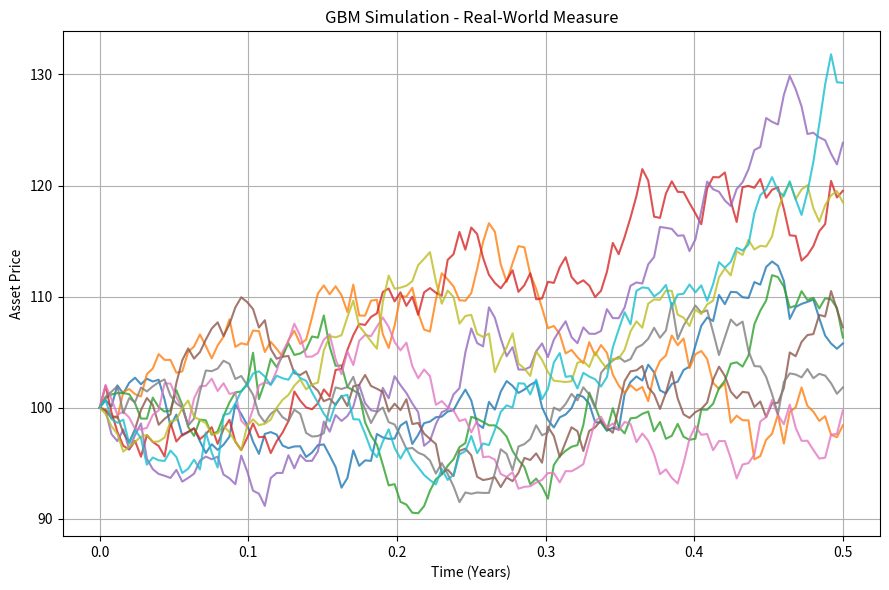
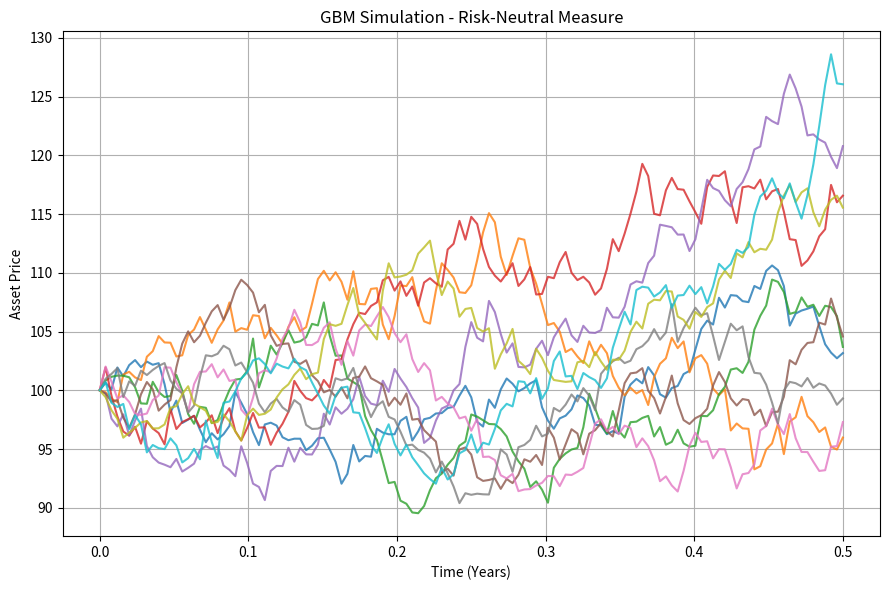
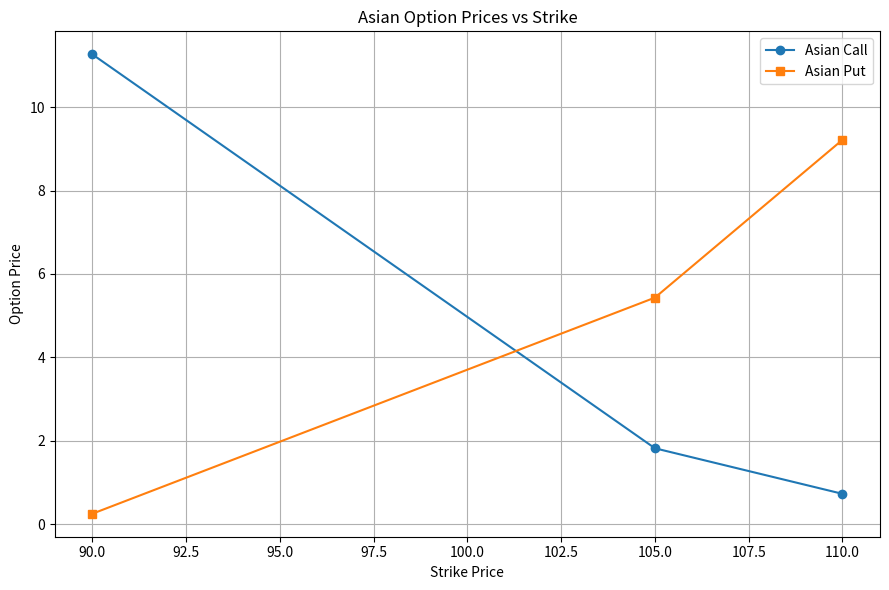
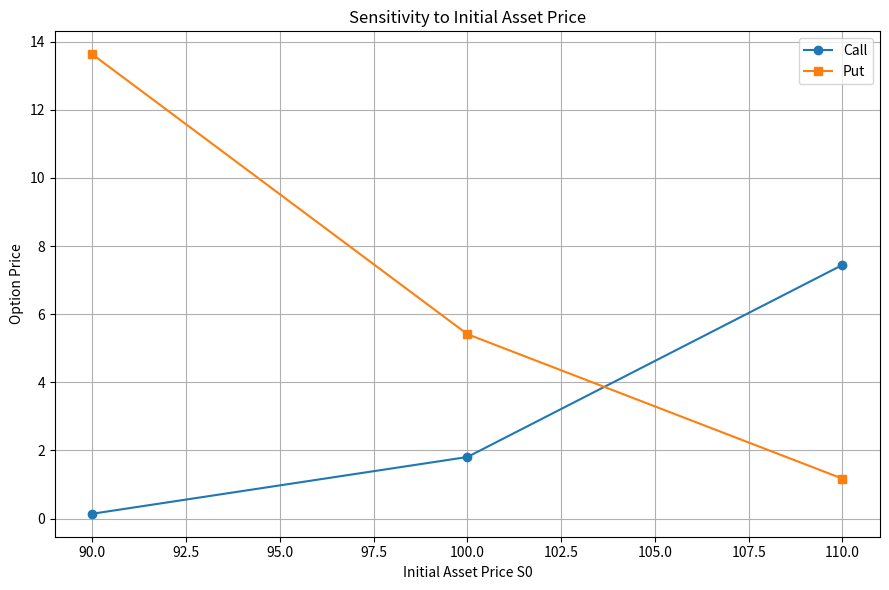
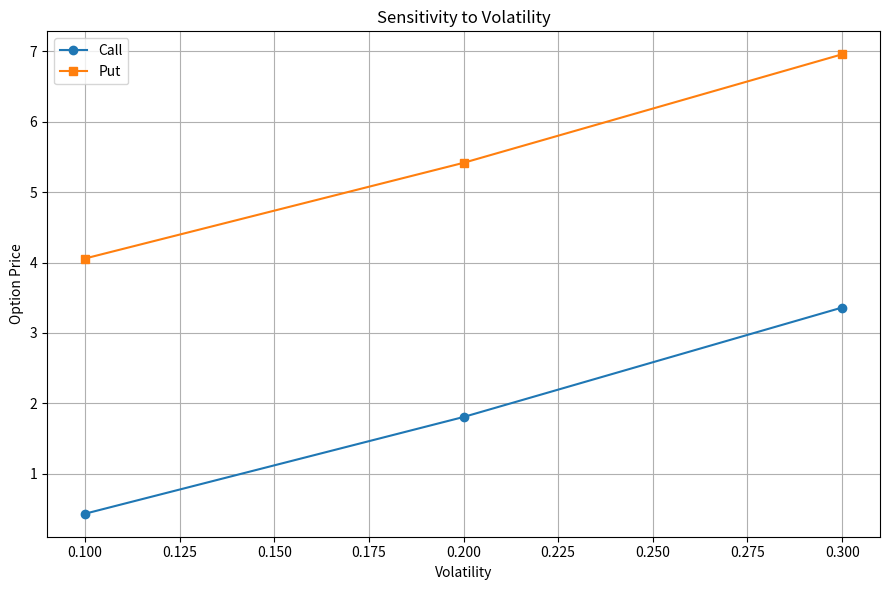
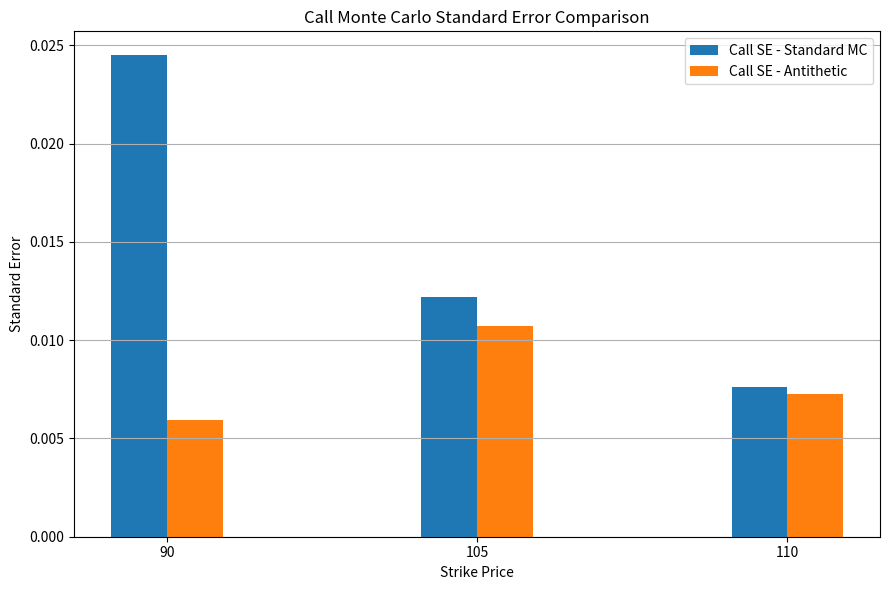
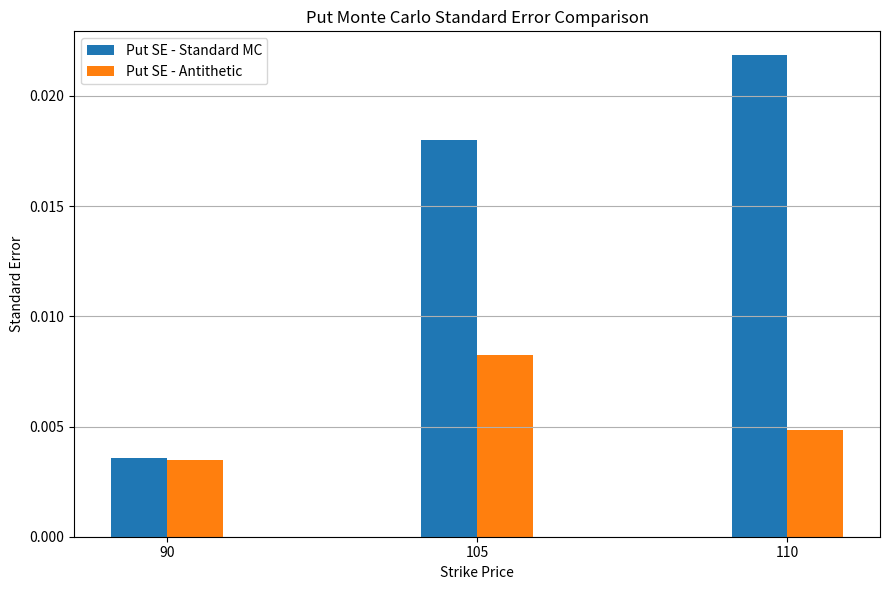

Write Python code to recreate these figures, in order.
import os
import numpy as np
import pandas as pd
import matplotlib.pyplot as plt


# ============================================================
# 1. MODEL PARAMETERS
# ============================================================

MU = 0.10          # Real-world drift
SIGMA = 0.20       # Volatility
R = 0.05           # Risk-free rate
S0 = 100.0         # Initial asset price
T = 0.5            # 6 months
N = 126            # Daily monitoring over 6 months
DT = T / N

M_PATHS = 10       # Paths for visualization
M_MC = 100_000     # Monte Carlo simulations

STRIKES = [90, 105, 110]

np.random.seed(42)


# ============================================================
# 2. OUTPUT DIRECTORIES
# ============================================================

RESULTS_DIR = "results"
OUTPUTS_DIR = "outputs"

os.makedirs(RESULTS_DIR, exist_ok=True)
os.makedirs(OUTPUTS_DIR, exist_ok=True)


# ============================================================
# 3. GBM SIMULATION
# ============================================================

def simulate_gbm_paths(S0, drift, sigma, T, N, M, Z=None):
    """
    Simulate Geometric Brownian Motion paths.

    dS = drift*S*dt + sigma*S*dW

    If Z is supplied, the same random numbers can be reused
    for fair comparison between simulation methods.
    """

    dt = T / N

    if Z is None:
        Z = np.random.standard_normal((N, M))

    paths = np.zeros((N + 1, M))
    paths[0] = S0

    for t in range(1, N + 1):
        paths[t] = (
            paths[t - 1]
            * np.exp(
                (drift - 0.5 * sigma**2) * dt
                + sigma * np.sqrt(dt) * Z[t - 1]
            )
        )

    return paths


# ============================================================
# 4. REAL-WORLD AND RISK-NEUTRAL GBM PATHS
# ============================================================

# Same random shocks are used so that the comparison
# isolates the effect of the drift.

Z = np.random.standard_normal((N, M_PATHS))

real_paths = simulate_gbm_paths(
    S0,
    MU,
    SIGMA,
    T,
    N,
    M_PATHS,
    Z
)

rn_paths = simulate_gbm_paths(
    S0,
    R,
    SIGMA,
    T,
    N,
    M_PATHS,
    Z
)

time_grid = np.linspace(0, T, N + 1)


# ============================================================
# 5. PLOT GBM PATHS
# ============================================================

plt.figure(figsize=(9, 6))

for i in range(M_PATHS):
    plt.plot(
        time_grid,
        real_paths[:, i],
        alpha=0.8
    )

plt.xlabel("Time (Years)")
plt.ylabel("Asset Price")
plt.title("GBM Simulation - Real-World Measure")
plt.grid(True)
plt.tight_layout()

plt.savefig(
    os.path.join(
        RESULTS_DIR,
        "01_gbm_real_world.png"
    ),
    dpi=150
)

plt.show()


plt.figure(figsize=(9, 6))

for i in range(M_PATHS):
    plt.plot(
        time_grid,
        rn_paths[:, i],
        alpha=0.8
    )

plt.xlabel("Time (Years)")
plt.ylabel("Asset Price")
plt.title("GBM Simulation - Risk-Neutral Measure")
plt.grid(True)
plt.tight_layout()

plt.savefig(
    os.path.join(
        RESULTS_DIR,
        "02_gbm_risk_neutral.png"
    ),
    dpi=150
)

plt.show()


# ============================================================
# 6. STANDARD MONTE CARLO ASIAN OPTION PRICING
# ============================================================

def price_asian_mc(
    S0,
    K,
    r,
    sigma,
    T,
    N,
    M,
    random_seed=None
):
    """
    Price an arithmetic Asian call and put using
    standard Monte Carlo simulation.

    The arithmetic average is computed using the
    daily monitoring prices excluding S0.
    """

    if random_seed is not None:
        rng = np.random.default_rng(random_seed)
        Z = rng.standard_normal((N, M))
    else:
        Z = np.random.standard_normal((N, M))

    paths = simulate_gbm_paths(
        S0,
        r,
        sigma,
        T,
        N,
        M,
        Z
    )

    # Arithmetic average excluding initial price S0
    averages = np.mean(
        paths[1:],
        axis=0
    )

    call_payoffs = np.maximum(
        averages - K,
        0
    )

    put_payoffs = np.maximum(
        K - averages,
        0
    )

    discount = np.exp(-r * T)

    call_price = (
        discount
        * np.mean(call_payoffs)
    )

    put_price = (
        discount
        * np.mean(put_payoffs)
    )

    call_se = (
        discount
        * np.std(
            call_payoffs,
            ddof=1
        )
        / np.sqrt(M)
    )

    put_se = (
        discount
        * np.std(
            put_payoffs,
            ddof=1
        )
        / np.sqrt(M)
    )

    call_ci = (
        call_price - 1.96 * call_se,
        call_price + 1.96 * call_se
    )

    put_ci = (
        put_price - 1.96 * put_se,
        put_price + 1.96 * put_se
    )

    return (
        call_price,
        call_se,
        call_ci,
        put_price,
        put_se,
        put_ci
    )


# ============================================================
# 7. PRICE OPTIONS FOR DIFFERENT STRIKES
# ============================================================

results_mc = []

for K in STRIKES:

    (
        call_price,
        call_se,
        call_ci,
        put_price,
        put_se,
        put_ci
    ) = price_asian_mc(
        S0,
        K,
        R,
        SIGMA,
        T,
        N,
        M_MC,
        random_seed=42
    )

    results_mc.append({
        "Strike": K,
        "Call Price": call_price,
        "Call SE": call_se,
        "Call 95% CI":
            f"[{call_ci[0]:.4f}, {call_ci[1]:.4f}]",
        "Put Price": put_price,
        "Put SE": put_se,
        "Put 95% CI":
            f"[{put_ci[0]:.4f}, {put_ci[1]:.4f}]"
    })


df_mc = pd.DataFrame(results_mc)

print("\n" + "=" * 80)
print("STANDARD MONTE CARLO ASIAN OPTION PRICING")
print("=" * 80)

print(
    df_mc.to_string(
        index=False
    )
)


# Save pricing results
df_mc.to_csv(
    os.path.join(
        OUTPUTS_DIR,
        "pricing_results.csv"
    ),
    index=False
)


# ============================================================
# 8. PLOT OPTION PRICE VS STRIKE
# ============================================================

plt.figure(figsize=(9, 6))

plt.plot(
    df_mc["Strike"],
    df_mc["Call Price"],
    marker="o",
    label="Asian Call"
)

plt.plot(
    df_mc["Strike"],
    df_mc["Put Price"],
    marker="s",
    label="Asian Put"
)

plt.xlabel("Strike Price")
plt.ylabel("Option Price")
plt.title("Asian Option Prices vs Strike")
plt.legend()
plt.grid(True)
plt.tight_layout()

plt.savefig(
    os.path.join(
        RESULTS_DIR,
        "03_option_prices_vs_strike.png"
    ),
    dpi=150
)

plt.show()


# ============================================================
# 9. SENSITIVITY ANALYSIS
# ============================================================

K_SENS = 105

sensitivity_results = []


# ------------------------------------------------------------
# Sensitivity to initial asset price
# ------------------------------------------------------------

for s0_value in [90, 100, 110]:

    (
        call_price,
        _,
        _,
        put_price,
        _,
        _
    ) = price_asian_mc(
        s0_value,
        K_SENS,
        R,
        SIGMA,
        T,
        N,
        50_000,
        random_seed=100
    )

    sensitivity_results.append({
        "Variable": "S0",
        "Value": s0_value,
        "Call Price": call_price,
        "Put Price": put_price
    })


# ------------------------------------------------------------
# Sensitivity to volatility
# ------------------------------------------------------------

for sigma_value in [0.10, 0.20, 0.30]:

    (
        call_price,
        _,
        _,
        put_price,
        _,
        _
    ) = price_asian_mc(
        S0,
        K_SENS,
        R,
        sigma_value,
        T,
        N,
        50_000,
        random_seed=100
    )

    sensitivity_results.append({
        "Variable": "Sigma",
        "Value": sigma_value,
        "Call Price": call_price,
        "Put Price": put_price
    })


df_sensitivity = pd.DataFrame(
    sensitivity_results
)

print("\n" + "=" * 80)
print("SENSITIVITY ANALYSIS (K = 105)")
print("=" * 80)

print(
    df_sensitivity.to_string(
        index=False
    )
)


# Save sensitivity results
df_sensitivity.to_csv(
    os.path.join(
        OUTPUTS_DIR,
        "sensitivity_results.csv"
    ),
    index=False
)


# ============================================================
# 10. SENSITIVITY PLOTS
# ============================================================

s0_data = df_sensitivity[
    df_sensitivity["Variable"] == "S0"
]


# ------------------------------------------------------------
# Sensitivity to S0
# ------------------------------------------------------------

plt.figure(figsize=(9, 6))

plt.plot(
    s0_data["Value"],
    s0_data["Call Price"],
    marker="o",
    label="Call"
)

plt.plot(
    s0_data["Value"],
    s0_data["Put Price"],
    marker="s",
    label="Put"
)

plt.xlabel("Initial Asset Price S0")
plt.ylabel("Option Price")
plt.title("Sensitivity to Initial Asset Price")
plt.legend()
plt.grid(True)
plt.tight_layout()

plt.savefig(
    os.path.join(
        RESULTS_DIR,
        "04_sensitivity_S0.png"
    ),
    dpi=150
)

plt.show()


# ------------------------------------------------------------
# Sensitivity to volatility
# ------------------------------------------------------------

sigma_data = df_sensitivity[
    df_sensitivity["Variable"] == "Sigma"
]

plt.figure(figsize=(9, 6))

plt.plot(
    sigma_data["Value"],
    sigma_data["Call Price"],
    marker="o",
    label="Call"
)

plt.plot(
    sigma_data["Value"],
    sigma_data["Put Price"],
    marker="s",
    label="Put"
)

plt.xlabel("Volatility")
plt.ylabel("Option Price")
plt.title("Sensitivity to Volatility")
plt.legend()
plt.grid(True)
plt.tight_layout()

plt.savefig(
    os.path.join(
        RESULTS_DIR,
        "05_sensitivity_volatility.png"
    ),
    dpi=150
)

plt.show()


# ============================================================
# 11. ANTITHETIC VARIATES
# ============================================================

def price_asian_antithetic(
    S0,
    K,
    r,
    sigma,
    T,
    N,
    M,
    seed=42
):
    """
    Arithmetic Asian option pricing using
    Antithetic Variates.

    For every random path generated using Z,
    an antithetic path using -Z is generated.

    The paired payoff average is used as the estimator.
    """

    if M % 2 != 0:
        raise ValueError(
            "M must be even for antithetic variates."
        )

    rng = np.random.default_rng(seed)

    M_half = M // 2

    Z = rng.standard_normal(
        (N, M_half)
    )

    paths_plus = simulate_gbm_paths(
        S0,
        r,
        sigma,
        T,
        N,
        M_half,
        Z
    )

    paths_minus = simulate_gbm_paths(
        S0,
        r,
        sigma,
        T,
        N,
        M_half,
        -Z
    )

    avg_plus = np.mean(
        paths_plus[1:],
        axis=0
    )

    avg_minus = np.mean(
        paths_minus[1:],
        axis=0
    )

    call_plus = np.maximum(
        avg_plus - K,
        0
    )

    call_minus = np.maximum(
        avg_minus - K,
        0
    )

    put_plus = np.maximum(
        K - avg_plus,
        0
    )

    put_minus = np.maximum(
        K - avg_minus,
        0
    )

    # Antithetic paired estimators
    call_pair = 0.5 * (
        call_plus + call_minus
    )

    put_pair = 0.5 * (
        put_plus + put_minus
    )

    discount = np.exp(-r * T)

    call_price = (
        discount
        * np.mean(call_pair)
    )

    put_price = (
        discount
        * np.mean(put_pair)
    )

    call_se = (
        discount
        * np.std(
            call_pair,
            ddof=1
        )
        / np.sqrt(M_half)
    )

    put_se = (
        discount
        * np.std(
            put_pair,
            ddof=1
        )
        / np.sqrt(M_half)
    )

    # 95% confidence intervals
    call_ci = (
        call_price - 1.96 * call_se,
        call_price + 1.96 * call_se
    )

    put_ci = (
        put_price - 1.96 * put_se,
        put_price + 1.96 * put_se
    )

    return (
        call_price,
        call_se,
        call_ci,
        put_price,
        put_se,
        put_ci
    )


# ============================================================
# 12. STANDARD MC VS ANTITHETIC VARIATES
# ============================================================

comparison_results = []

for K in STRIKES:

    # --------------------------------------------------------
    # Standard Monte Carlo
    # --------------------------------------------------------

    (
        call_std,
        call_se_std,
        call_ci_std,
        put_std,
        put_se_std,
        put_ci_std
    ) = price_asian_mc(
        S0,
        K,
        R,
        SIGMA,
        T,
        N,
        M_MC,
        random_seed=42
    )


    # --------------------------------------------------------
    # Antithetic Variates
    # --------------------------------------------------------

    (
        call_av,
        call_se_av,
        call_ci_av,
        put_av,
        put_se_av,
        put_ci_av
    ) = price_asian_antithetic(
        S0,
        K,
        R,
        SIGMA,
        T,
        N,
        M_MC,
        seed=42
    )


    # --------------------------------------------------------
    # Variance reduction
    # --------------------------------------------------------

    call_variance_reduction = (
        1
        - (call_se_av ** 2 / call_se_std ** 2)
    ) * 100

    put_variance_reduction = (
        1
        - (put_se_av ** 2 / put_se_std ** 2)
    ) * 100


    comparison_results.append({

        "Strike": K,

        "Call MC": call_std,
        "Call AV": call_av,

        "Call SE MC": call_se_std,
        "Call SE AV": call_se_av,

        "Call 95% CI MC":
            f"[{call_ci_std[0]:.4f}, "
            f"{call_ci_std[1]:.4f}]",

        "Call 95% CI AV":
            f"[{call_ci_av[0]:.4f}, "
            f"{call_ci_av[1]:.4f}]",

        "Call Variance Reduction %":
            call_variance_reduction,

        "Put MC": put_std,
        "Put AV": put_av,

        "Put SE MC": put_se_std,
        "Put SE AV": put_se_av,

        "Put 95% CI MC":
            f"[{put_ci_std[0]:.4f}, "
            f"{put_ci_std[1]:.4f}]",

        "Put 95% CI AV":
            f"[{put_ci_av[0]:.4f}, "
            f"{put_ci_av[1]:.4f}]",

        "Put Variance Reduction %":
            put_variance_reduction
    })


df_comparison = pd.DataFrame(
    comparison_results
)

print("\n" + "=" * 80)
print("STANDARD MONTE CARLO VS ANTITHETIC VARIATES")
print("=" * 80)

print(
    df_comparison.to_string(
        index=False,
        float_format=lambda x: f"{x:.6f}"
    )
)


# Save variance reduction results
df_comparison.to_csv(
    os.path.join(
        OUTPUTS_DIR,
        "variance_reduction_results.csv"
    ),
    index=False
)


# ============================================================
# 13. STANDARD ERROR COMPARISON
# ============================================================

x = np.arange(len(STRIKES))
width = 0.18


# ------------------------------------------------------------
# Call standard error
# ------------------------------------------------------------

plt.figure(figsize=(9, 6))

plt.bar(
    x - width / 2,
    df_comparison["Call SE MC"],
    width,
    label="Call SE - Standard MC"
)

plt.bar(
    x + width / 2,
    df_comparison["Call SE AV"],
    width,
    label="Call SE - Antithetic"
)

plt.xticks(
    x,
    STRIKES
)

plt.xlabel("Strike Price")
plt.ylabel("Standard Error")
plt.title(
    "Call Monte Carlo Standard Error Comparison"
)

plt.legend()
plt.grid(axis="y")
plt.tight_layout()

plt.savefig(
    os.path.join(
        RESULTS_DIR,
        "06_call_standard_error_comparison.png"
    ),
    dpi=150
)

plt.show()


# ------------------------------------------------------------
# Put standard error
# ------------------------------------------------------------

plt.figure(figsize=(9, 6))

plt.bar(
    x - width / 2,
    df_comparison["Put SE MC"],
    width,
    label="Put SE - Standard MC"
)

plt.bar(
    x + width / 2,
    df_comparison["Put SE AV"],
    width,
    label="Put SE - Antithetic"
)

plt.xticks(
    x,
    STRIKES
)

plt.xlabel("Strike Price")
plt.ylabel("Standard Error")
plt.title(
    "Put Monte Carlo Standard Error Comparison"
)

plt.legend()
plt.grid(axis="y")
plt.tight_layout()

plt.savefig(
    os.path.join(
        RESULTS_DIR,
        "07_put_standard_error_comparison.png"
    ),
    dpi=150
)

plt.show()


# ============================================================
# 14. FINAL OBSERVATIONS
# ============================================================

print("\n" + "=" * 80)
print("OBSERVATIONS")
print("=" * 80)

print("""
1. Under the real-world measure, the GBM drift is μ = 10%.
   Under the risk-neutral measure, the drift changes to r = 5%.

2. As the strike price increases:
   - Asian call prices generally decrease.
   - Asian put prices generally increase.

3. Increasing the initial asset price generally increases call
   option prices and decreases put option prices.

4. Increasing volatility generally increases the value of both
   call and put options because higher volatility increases the
   dispersion of the average asset price.

5. Antithetic Variates reduce Monte Carlo variance by pairing
   each simulated path generated from Z with a path generated
   from -Z.

6. A lower standard error indicates a more statistically efficient
   Monte Carlo estimator for the same computational budget.

7. The 95% confidence interval provides an estimate of the
   uncertainty associated with the Monte Carlo option price.
""")

print("\nAnalysis completed successfully.")
